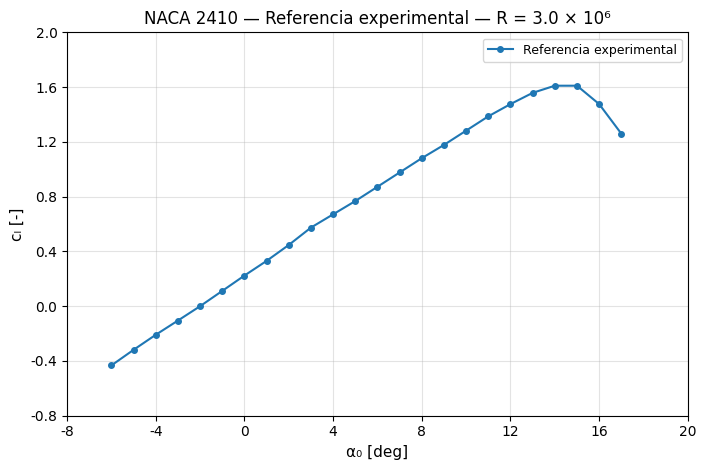
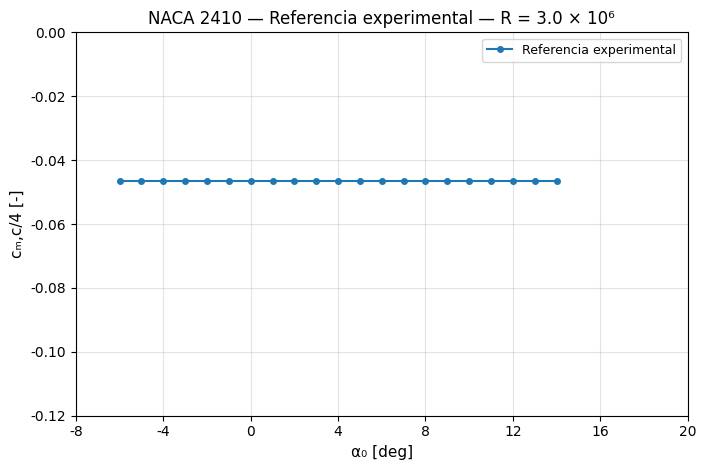
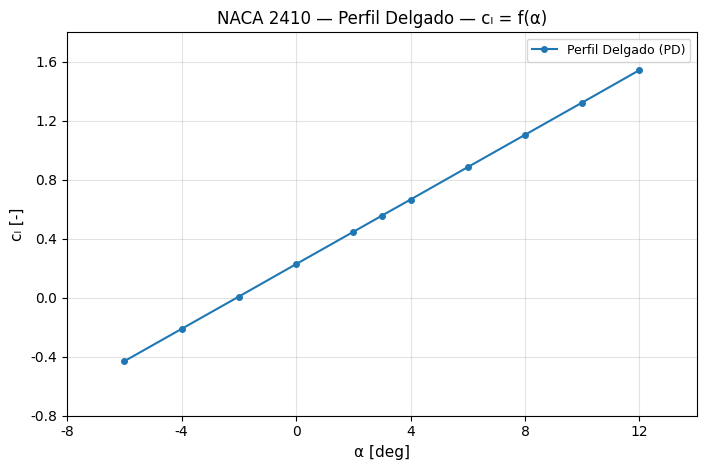
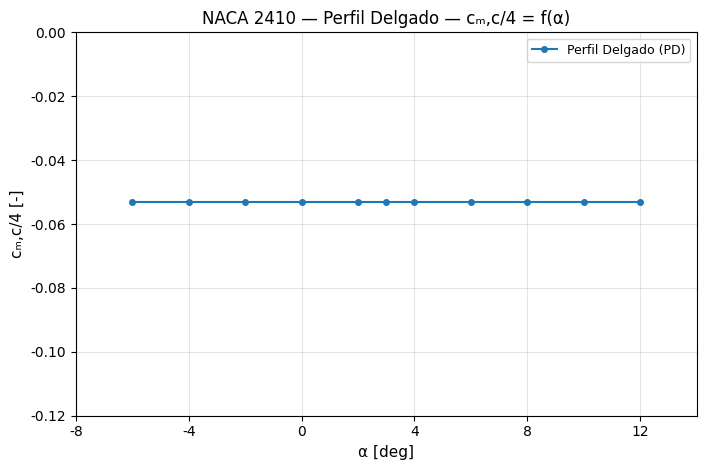
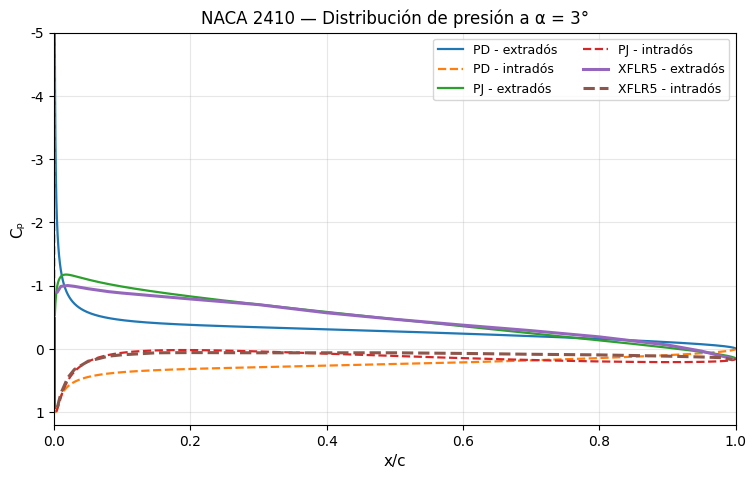
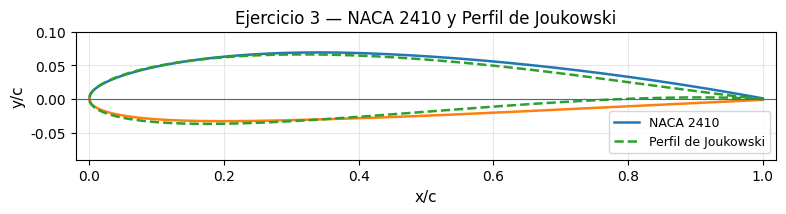

Here is the Python script that generated these plots, in order:
# TP2 Aerodinámica Teórica — NACA 2410
# Archivo maestro de gráficos — Python / Matplotlib
# Martín Verón de Astrada
#
# Fuente experimental:
# NACA Research Memorandum L7I22 — Figure 17 — NACA 2410
# Serie R = 3.0 × 10^6
#
# Este archivo se ampliará con todos los gráficos del TP.
# Cada bloque corresponde a una figura o ejercicio del informe.

from pathlib import Path
import numpy as np
import matplotlib.pyplot as plt

OUT = Path("figuras_tp2")
OUT.mkdir(exist_ok=True)

# ============================================================
# ESTILO GENERAL
# ============================================================

plt.rcParams.update({
    "font.family": "sans-serif",
    "font.sans-serif": ["Arial", "DejaVu Sans"],
    "font.size": 11,
    "axes.titlesize": 12,
    "axes.labelsize": 11,
    "legend.fontsize": 9,
    "xtick.labelsize": 10,
    "ytick.labelsize": 10,
    "figure.dpi": 160,
    "savefig.dpi": 300,
})

# ============================================================
# 1. REFERENCIA EXPERIMENTAL — NACA 2410 — R = 3.0 × 10^6
# ============================================================

alpha_cl = np.array([
    -6,-5,-4,-3,-2,-1,0,1,2,3,4,5,6,7,8,9,10,11,12,13,14,15,16,17
], dtype=float)

cl_exp = np.array([
    -0.4322,-0.3183,-0.2086,-0.1047,0.0002,0.1118,0.2238,0.3311,
    0.4474,0.5741,0.6710,0.7679,0.8723,0.9766,1.0810,1.1779,
    1.2822,1.3866,1.4760,1.5580,1.6102,1.6102,1.4760,1.2599
], dtype=float)

# Para la comparación del momento se conserva el tramo útil lineal.
alpha_cm = np.arange(-6, 15, dtype=float)
cm_exp = np.full_like(alpha_cm, -0.0465, dtype=float)

def grafico_cl_experimental():
    fig, ax = plt.subplots(figsize=(7.2, 4.8))
    ax.plot(
        alpha_cl, cl_exp,
        marker="o", linewidth=1.5, markersize=4,
        label="Referencia experimental"
    )
    ax.set_xlim(-8, 20)
    ax.set_xticks([-8,-4,0,4,8,12,16,20])
    ax.set_ylim(-0.8, 2.0)
    ax.set_yticks([-0.8,-0.4,0.0,0.4,0.8,1.2,1.6,2.0])
    ax.set_xlabel("α₀ [deg]")
    ax.set_ylabel("cₗ [-]")
    ax.set_title("NACA 2410 — Referencia experimental — R = 3.0 × 10⁶")
    ax.grid(True, alpha=0.35)
    ax.legend()
    fig.tight_layout()
    fig.savefig(OUT / "01_Referencia_Experimental_Cl.png", bbox_inches="tight")
    plt.close(fig)

def grafico_cm_experimental():
    fig, ax = plt.subplots(figsize=(7.2, 4.8))
    ax.plot(
        alpha_cm, cm_exp,
        marker="o", linewidth=1.5, markersize=4,
        label="Referencia experimental"
    )
    ax.set_xlim(-8, 20)
    ax.set_xticks([-8,-4,0,4,8,12,16,20])
    ax.set_ylim(-0.12, 0.0)
    ax.set_yticks([-0.12,-0.10,-0.08,-0.06,-0.04,-0.02,0.0])
    ax.set_xlabel("α₀ [deg]")
    ax.set_ylabel("cₘ,c/4 [-]")
    ax.set_title("NACA 2410 — Referencia experimental — R = 3.0 × 10⁶")
    ax.grid(True, alpha=0.35)
    ax.legend()
    fig.tight_layout()
    fig.savefig(OUT / "02_Referencia_Experimental_Cm.png", bbox_inches="tight")
    plt.close(fig)

# ============================================================
# 2. EJERCICIO 1 — PERFIL DELGADO (PD)
# ============================================================
# Teoría lineal de perfil delgado aplicada a la línea media NACA 2410.
# Resultados empleados en el informe:
# alpha_L=0 = -2.077 deg
# dCl/dalpha = 2*pi rad^-1 = 0.10966 deg^-1
# Cm,c/4 = -0.05312

alpha_pd = np.array([-6,-4,-2,0,2,3,4,6,8,10,12], dtype=float)

cl_pd = np.array([
    -0.430,-0.211,0.008,0.228,0.447,0.557,0.666,0.886,1.105,1.324,1.544
], dtype=float)

cm_pd = np.full_like(alpha_pd, -0.05312, dtype=float)

def grafico_cl_perfil_delgado():
    fig, ax = plt.subplots(figsize=(7.2, 4.8))
    ax.plot(
        alpha_pd, cl_pd,
        marker="o", linewidth=1.5, markersize=4,
        label="Perfil Delgado (PD)"
    )
    ax.set_xlim(-8, 14)
    ax.set_xticks([-8,-4,0,4,8,12])
    ax.set_ylim(-0.8, 1.8)
    ax.set_yticks([-0.8,-0.4,0.0,0.4,0.8,1.2,1.6])
    ax.set_xlabel("α [deg]")
    ax.set_ylabel("cₗ [-]")
    ax.set_title("NACA 2410 — Perfil Delgado — cₗ = f(α)")
    ax.grid(True, alpha=0.35)
    ax.legend()
    fig.tight_layout()
    fig.savefig(OUT / "03_Perfil_Delgado_Cl.png", bbox_inches="tight")
    plt.close(fig)

def grafico_cm_perfil_delgado():
    fig, ax = plt.subplots(figsize=(7.2, 4.8))
    ax.plot(
        alpha_pd, cm_pd,
        marker="o", linewidth=1.5, markersize=4,
        label="Perfil Delgado (PD)"
    )
    ax.set_xlim(-8, 14)
    ax.set_xticks([-8,-4,0,4,8,12])
    ax.set_ylim(-0.12, 0.0)
    ax.set_yticks([-0.12,-0.10,-0.08,-0.06,-0.04,-0.02,0.0])
    ax.set_xlabel("α [deg]")
    ax.set_ylabel("cₘ,c/4 [-]")
    ax.set_title("NACA 2410 — Perfil Delgado — cₘ,c/4 = f(α)")
    ax.grid(True, alpha=0.35)
    ax.legend()
    fig.tight_layout()
    fig.savefig(OUT / "04_Perfil_Delgado_Cm.png", bbox_inches="tight")
    plt.close(fig)

# ============================================================
# 3. EJERCICIO 1 — SUPERPOSICIÓN PD / PJ / XFLR5 / EXPERIMENTAL
# ============================================================
# Se incorporarán aquí las cuatro series definitivas de c_l(α)
# y c_m,c/4(α), manteniendo este mismo estilo gráfico.

# ============================================================
# 4. EJERCICIO 2 — Cp(x) A α = 3°
# ============================================================

alpha_ej2 = np.deg2rad(3.0)

# --- Perfil Delgado
I0_pd = 0.004493
A0_pd = alpha_ej2 - I0_pd
A1_pd = 0.081495
A2_pd = 0.013861

theta_pd = np.linspace(0.010, np.pi - 0.001, 1600)
x_cp_pd = (1.0 - np.cos(theta_pd)) / 2.0

g_pd = (
    A0_pd * (1.0 + np.cos(theta_pd)) / np.sin(theta_pd)
    + A1_pd * np.sin(theta_pd)
    + A2_pd * np.sin(2.0 * theta_pd)
)

cp_pd_extrados = 1.0 - (1.0 + g_pd) ** 2
cp_pd_intrados = 1.0 - (1.0 - g_pd) ** 2

# --- Perfil de Joukowski
# Misma geometría adoptada en el Ejercicio 1.
a_j = 1.0
z0_j = -0.083608 + 0.043340j
R_j = 1.084474
theta_bf_j = np.angle(a_j - z0_j)

# Condición de Kutta.
Gamma_j = 4.0 * np.pi * R_j * np.sin(alpha_ej2 - theta_bf_j)

theta_j = np.linspace(
    theta_bf_j + 1e-3,
    theta_bf_j + 2.0 * np.pi - 1e-3,
    5000
)

z_j = z0_j + R_j * np.exp(1j * theta_j)

dW_dz_j = (
    np.exp(-1j * alpha_ej2)
    - (R_j ** 2) * np.exp(1j * alpha_ej2) / (z_j - z0_j) ** 2
    + 1j * Gamma_j / (2.0 * np.pi * (z_j - z0_j))
)

dzeta_dz_j = 1.0 - a_j ** 2 / z_j ** 2
vel_j = np.abs(dW_dz_j / dzeta_dz_j)
cp_j = 1.0 - vel_j ** 2

zeta_j = z_j + a_j ** 2 / z_j
x_j = (
    (zeta_j.real - zeta_j.real.min())
    / (zeta_j.real.max() - zeta_j.real.min())
)

mask_sup_j = theta_j < theta_bf_j + np.pi
mask_inf_j = ~mask_sup_j

x_j_sup = x_j[mask_sup_j]
cp_j_sup = cp_j[mask_sup_j]
x_j_inf = x_j[mask_inf_j]
cp_j_inf = cp_j[mask_inf_j]

ord_sup = np.argsort(x_j_sup)
ord_inf = np.argsort(x_j_inf)

x_j_sup = x_j_sup[ord_sup]
cp_j_sup = cp_j_sup[ord_sup]
x_j_inf = x_j_inf[ord_inf]
cp_j_inf = cp_j_inf[ord_inf]

# --- XFLR5
# Operating point real documentado: alpha=3 deg, Re=3.0e6,
# Mach=0, Ncrit=9, Cp_min ~= -1.0007.
#
# La serie siguiente reproduce la traza XFLR5 que ya estaba incorporada en
# la versión de referencia del informe y queda centralizada aquí para que
# todo el TP se grafique desde Python. Si se recupera la exportación tabulada
# x/c-Cp del operating point, esta única serie debe reemplazarse sin tocar
# el resto del flujo de generación.

x_xflr5_cp = np.array([
    0.005,0.010,0.020,0.030,0.050,0.080,0.100,0.150,0.200,
    0.300,0.400,0.500,0.600,0.700,0.800,0.900,0.950,0.980,0.995
], dtype=float)

cp_xflr5_extrados = np.array([
    -0.9007,-0.9873,-1.0007,-0.9877,-0.9503,-0.9040,-0.8816,
    -0.8344,-0.7881,-0.6987,-0.5695,-0.4669,-0.3742,-0.2873,
    -0.1887,-0.0604,0.0364,0.1159,0.1541
], dtype=float)

cp_xflr5_intrados = np.array([
    0.9219,0.7062,0.4588,0.3254,0.1958,0.1159,0.0946,0.0629,
    0.0596,0.0629,0.0629,0.0629,0.0728,0.0861,0.0960,0.1159,
    0.1291,0.1402,0.1729
], dtype=float)

def grafico_ejercicio2_cp_alpha3():
    fig, ax = plt.subplots(figsize=(7.7, 4.9))

    ax.plot(
        x_cp_pd, cp_pd_extrados,
        linewidth=1.6,
        label="PD - extradós"
    )
    ax.plot(
        x_cp_pd, cp_pd_intrados,
        "--", linewidth=1.6,
        label="PD - intradós"
    )
    ax.plot(
        x_j_sup, cp_j_sup,
        linewidth=1.6,
        label="PJ - extradós"
    )
    ax.plot(
        x_j_inf, cp_j_inf,
        "--", linewidth=1.6,
        label="PJ - intradós"
    )
    ax.plot(
        x_xflr5_cp, cp_xflr5_extrados,
        linewidth=2.2,
        label="XFLR5 - extradós"
    )
    ax.plot(
        x_xflr5_cp, cp_xflr5_intrados,
        "--", linewidth=2.2,
        label="XFLR5 - intradós"
    )

    ax.set_xlim(0.0, 1.0)
    ax.set_ylim(1.2, -5.0)
    ax.set_xlabel("x/c")
    ax.set_ylabel("Cₚ")
    ax.set_title("NACA 2410 — Distribución de presión a α = 3°")
    ax.grid(True, alpha=0.30)
    ax.legend(ncol=2, loc="upper right")

    fig.tight_layout()
    fig.savefig(
        OUT / "05_Ejercicio2_Cp_alpha3_superpuesto.png",
        bbox_inches="tight"
    )
    plt.close(fig)

# ============================================================
# 5. EJERCICIO 3 — GEOMETRÍA NACA 2410 VS JOUKOWSKI
# ============================================================

# --- Geometría NACA 2410
m_naca = 0.02
p_naca = 0.40
t_naca = 0.10

x_naca = np.linspace(0.0, 1.0, 500)

yt_naca = 5.0 * t_naca * (
    0.2969 * np.sqrt(x_naca)
    - 0.1260 * x_naca
    - 0.3516 * x_naca ** 2
    + 0.2843 * x_naca ** 3
    - 0.1015 * x_naca ** 4
)

yc_naca = np.where(
    x_naca < p_naca,
    (m_naca / p_naca ** 2)
    * (2.0 * p_naca * x_naca - x_naca ** 2),
    (m_naca / (1.0 - p_naca) ** 2)
    * (
        (1.0 - 2.0 * p_naca)
        + 2.0 * p_naca * x_naca
        - x_naca ** 2
    )
)

dyc_dx_naca = np.where(
    x_naca < p_naca,
    (2.0 * m_naca / p_naca ** 2) * (p_naca - x_naca),
    (2.0 * m_naca / (1.0 - p_naca) ** 2)
    * (p_naca - x_naca)
)

theta_naca = np.arctan(dyc_dx_naca)

xu_naca = x_naca - yt_naca * np.sin(theta_naca)
yu_naca = yc_naca + yt_naca * np.cos(theta_naca)

xl_naca = x_naca + yt_naca * np.sin(theta_naca)
yl_naca = yc_naca - yt_naca * np.cos(theta_naca)

# --- Geometría Joukowski
# Se conserva exactamente la geometría adoptada en los Ejercicios 1 y 2.
a_geom = 1.0
z0_geom = -0.083608 + 0.043340j
R_geom = 1.084474

theta_geom = np.linspace(0.0, 2.0 * np.pi, 5000, endpoint=False)
z_geom = z0_geom + R_geom * np.exp(1j * theta_geom)
zeta_geom = z_geom + a_geom ** 2 / z_geom

xj_raw = zeta_geom.real
yj_raw = zeta_geom.imag

xj_min = xj_raw.min()
xj_max = xj_raw.max()
cj = xj_max - xj_min

xj_geom = (xj_raw - xj_min) / cj
yj_geom = yj_raw / cj

# La transformación queda normalizada a cuerda unitaria, con BA en x/c=0
# y BF en x/c=1, para superponerla directamente con el NACA 2410.

def grafico_ejercicio3_geometria():
    fig, ax = plt.subplots(figsize=(8.0, 4.4))

    ax.plot(
        xu_naca, yu_naca,
        linewidth=1.8,
        label="NACA 2410"
    )
    ax.plot(
        xl_naca, yl_naca,
        linewidth=1.8
    )
    ax.plot(
        xj_geom, yj_geom,
        "--", linewidth=1.8,
        label="Perfil de Joukowski"
    )

    ax.axhline(0.0, linewidth=0.8)
    ax.set_xlim(-0.02, 1.02)
    ax.set_ylim(-0.09, 0.10)
    ax.set_xlabel("x/c")
    ax.set_ylabel("y/c")
    ax.set_title("Ejercicio 3 — NACA 2410 y Perfil de Joukowski")
    ax.grid(True, alpha=0.30)
    ax.legend()
    ax.set_aspect("equal", adjustable="box")

    fig.tight_layout()
    fig.savefig(
        OUT / "06_Ejercicio3_NACA2410_vs_Joukowski.png",
        bbox_inches="tight"
    )
    plt.close(fig)

if __name__ == "__main__":
    grafico_cl_experimental()
    grafico_cm_experimental()
    grafico_cl_perfil_delgado()
    grafico_cm_perfil_delgado()
    grafico_ejercicio2_cp_alpha3()
    grafico_ejercicio3_geometria()
    print(f"Figuras generadas en: {OUT.resolve()}")
